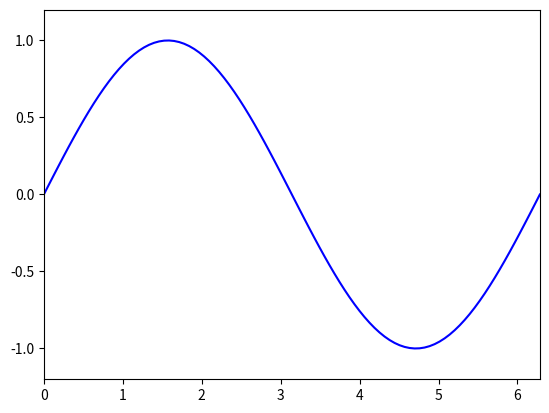

Write Python code to recreate this figure.
import matplotlib.pyplot as plt
from matplotlib.animation import FuncAnimation
import numpy as np

n = 100
x = np.linspace(0, 2*np.pi, n)
y = np.sin(x)
fig, ax = plt.subplots()
sine_line, = ax.plot(x,y,'b')
red_circle, = ax.plot([],[],"ro",markersize = 10)

def init():
    ax.axis([0,2*np.pi,-1,1])
    ax.axes.set_ylim(-1.2, 1.2)
    return sine_line, red_circle 

def animate(i):
    red_circle.set_data(x[i:i+1], y[i:i+1])
    return sine_line, red_circle 

anim = FuncAnimation(fig, animate, frames = n, interval = 100, 
                     init_func=init, repeat = False, blit = True)

plt.show()
